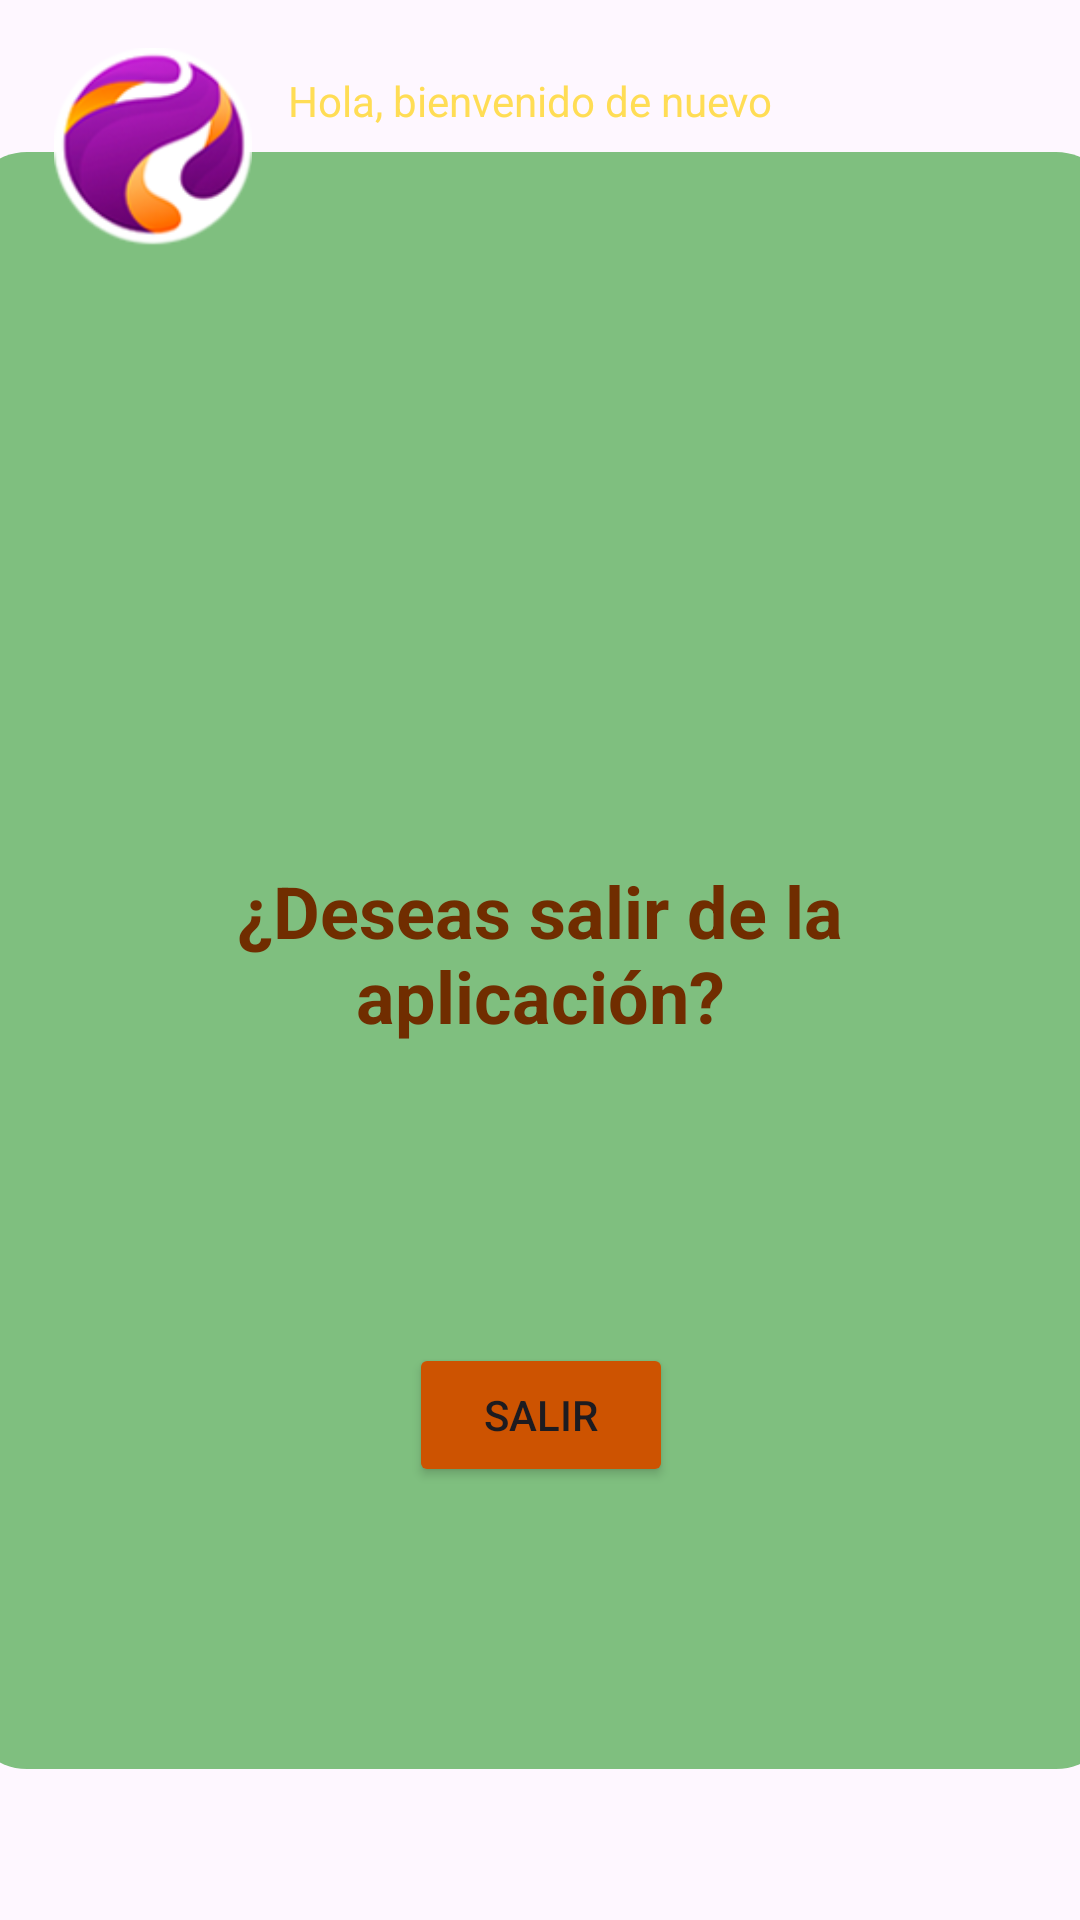

Write the Android layout XML for this screen, with the resource values it uses.
<!-- AndroidManifest.xml: application theme Theme.FinSimple -->
<!-- res/layout/fragment_exit.xml -->
<?xml version="1.0" encoding="utf-8"?>
<androidx.constraintlayout.widget.ConstraintLayout xmlns:android="http://schemas.android.com/apk/res/android"
    xmlns:app="http://schemas.android.com/apk/res-auto"
    xmlns:tools="http://schemas.android.com/tools"
    android:layout_width="match_parent"
    android:layout_height="match_parent"
    tools:context=".menu.exit.ExitFragment">

    <View
        android:id="@+id/holder_exit"
        android:layout_width="383dp"
        android:layout_height="539dp"
        android:layout_gravity="center"
        android:background="@drawable/login_rectangle_shape"
        android:backgroundTint="@color/light_green"
        app:layout_constraintBottom_toBottomOf="parent"
        app:layout_constraintEnd_toEndOf="parent"
        app:layout_constraintStart_toStartOf="parent"
        app:layout_constraintTop_toTopOf="parent" />

    <TextView
        android:id="@+id/exit_text"
        android:layout_width="247dp"
        android:layout_height="66dp"
        android:layout_gravity="center"
        android:text="@string/exit_app"
        android:textAlignment="center"
        android:textColor="@color/brown"
        android:textSize="24sp"
        android:textStyle="bold"
        app:layout_constraintBottom_toBottomOf="@+id/holder_exit"
        app:layout_constraintEnd_toEndOf="@+id/holder_exit"
        app:layout_constraintStart_toStartOf="@+id/holder_exit"
        app:layout_constraintTop_toTopOf="@+id/holder_exit" />

    <Button
        android:id="@+id/exit_app_button"
        android:layout_width="wrap_content"
        android:layout_height="wrap_content"
        android:layout_gravity="center"
        android:text="@string/exit_app_button_text"
        app:backgroundTint="@color/orange"
        app:layout_constraintBottom_toBottomOf="@+id/holder_exit"
        app:layout_constraintEnd_toEndOf="@+id/holder_exit"
        app:layout_constraintStart_toStartOf="@+id/holder_exit"
        app:layout_constraintTop_toBottomOf="@+id/exit_text" />

    <ImageView
        android:id="@+id/exit_company_logo"
        android:layout_width="70dp"
        android:layout_height="66dp"
        android:layout_marginStart="16dp"
        android:layout_marginTop="16dp"
        android:src="@drawable/generic_company"
        app:layout_constraintStart_toStartOf="parent"
        app:layout_constraintTop_toTopOf="parent" />

    <TextView
        android:id="@+id/exit_greetings_text"
        android:layout_width="wrap_content"
        android:layout_height="wrap_content"
        android:layout_marginStart="10dp"
        android:layout_marginTop="24dp"
        android:text="@string/greetings_user"
        android:textColor="@color/yellowish"
        app:layout_constraintStart_toEndOf="@+id/exit_company_logo"
        app:layout_constraintTop_toTopOf="parent" />

    <TextView
        android:id="@+id/exit_company_text"
        android:layout_width="262dp"
        android:layout_height="30dp"
        android:layout_marginStart="10dp"
        android:layout_marginTop="3dp"
        android:textColor="@color/yellowish"
        android:textSize="24sp"
        android:textStyle="bold"
        app:layout_constraintStart_toEndOf="@+id/exit_company_logo"
        app:layout_constraintTop_toBottomOf="@+id/exit_greetings_text"
        tools:text="TextView" />
</androidx.constraintlayout.widget.ConstraintLayout>
<!-- resources referenced by this layout -->
<resources>
  <color name="brown">#702D00</color>
  <color name="light_green">#7FBF7F</color>
  <color name="orange">#CD5301</color>
  <color name="yellowish">#FFDD55</color>
  <!-- drawable generic_company: png bitmap (drawable, 13279 bytes) -->
  <!-- drawable login_rectangle_shape (drawable) -->
  <?xml version="1.0" encoding="utf-8"?>
  <shape xmlns:android="http://schemas.android.com/apk/res/android"
      android:shape="rectangle">
      <size android:width="100dp" android:height="100dp"/>
      <corners android:radius="20dp"/>
  </shape>
  <string name="exit_app">¿Deseas salir de la aplicación?</string>
  <string name="exit_app_button_text">Salir</string>
  <string name="greetings_user">Hola, bienvenido de nuevo</string>
  <style name="Theme.FinSimple" parent="Base.Theme.FinSimple" />
  <style name="Base.Theme.FinSimple" parent="Theme.Material3.DayNight.NoActionBar">
          
      </style>
</resources>
